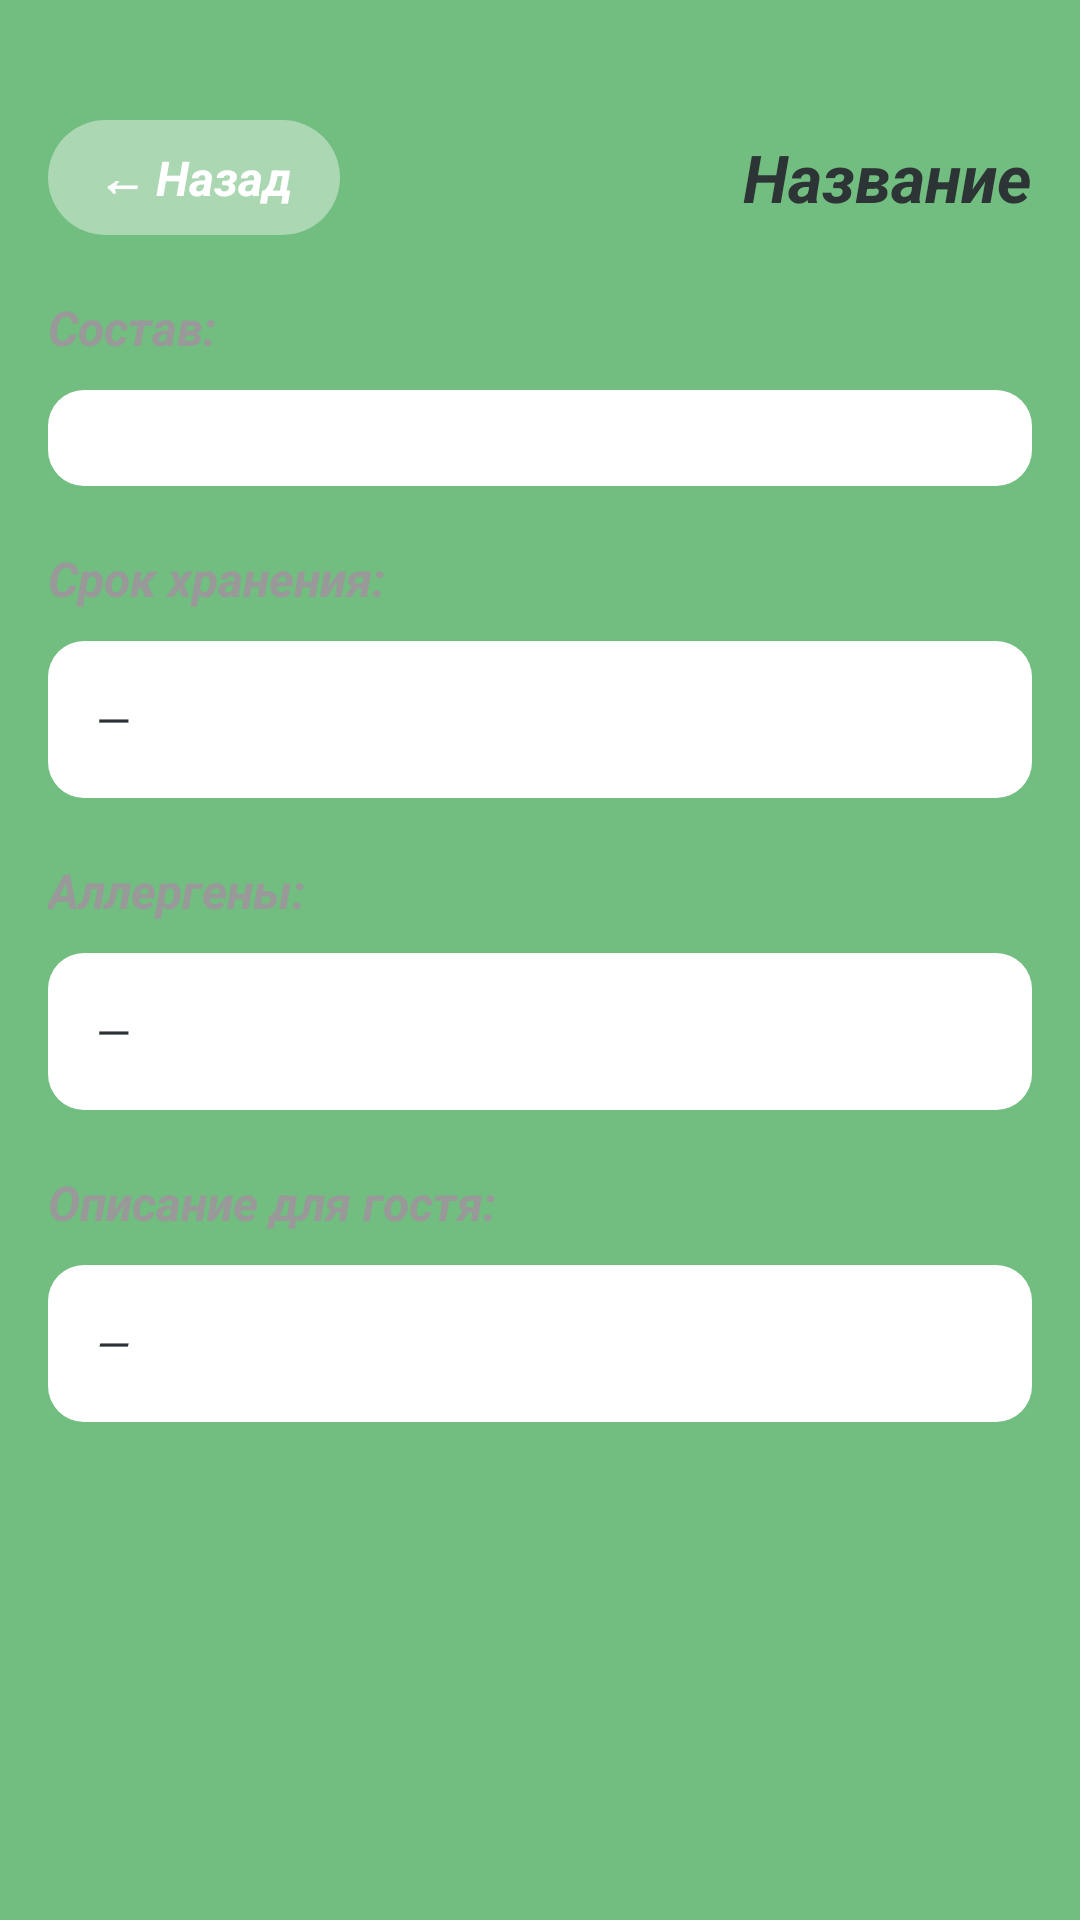

Produce the Android XML layout that renders to this screen, including the resource entries it uses.
<!-- AndroidManifest.xml: application theme Theme.Kumpan -->
<!-- res/layout/activity_dessert_detail.xml -->
<?xml version="1.0" encoding="utf-8"?>
<ScrollView xmlns:android="http://schemas.android.com/apk/res/android"
    android:layout_width="match_parent"
    android:layout_height="match_parent"
    android:background="@color/color_background"
    android:fillViewport="true">

    <LinearLayout
        android:layout_width="match_parent"
        android:layout_height="wrap_content"
        android:orientation="vertical"
        android:paddingTop="40dp"
        android:paddingStart="16dp"
        android:paddingEnd="16dp"
        android:paddingBottom="16dp">

        
        <LinearLayout
            android:layout_width="match_parent"
            android:layout_height="wrap_content"
            android:orientation="horizontal"
            android:gravity="center_vertical"
            android:layout_marginBottom="20dp">

            <TextView
                android:id="@+id/btnBack"
                android:layout_width="wrap_content"
                android:layout_height="wrap_content"
                android:text="← Назад"
                android:textSize="16sp"
                android:textStyle="bold|italic"
                android:textColor="@color/color_white"
                android:background="@drawable/back_button_bg"
                android:paddingStart="16dp"
                android:paddingEnd="16dp"
                android:paddingTop="8dp"
                android:paddingBottom="8dp"
                android:clickable="true"
                android:focusable="true" />

            <TextView
                android:id="@+id/tvDetailTitle"
                android:layout_width="0dp"
                android:layout_height="wrap_content"
                android:layout_weight="1"
                android:text="Название"
                android:textSize="22sp"
                android:textStyle="bold|italic"
                android:textColor="@color/color_text_dark"
                android:gravity="end" />

        </LinearLayout>

        
        <TextView
            android:layout_width="wrap_content"
            android:layout_height="wrap_content"
            android:text="Состав:"
            android:textSize="16sp"
            android:textStyle="bold|italic"
            android:textColor="@color/color_gray"
            android:layout_marginBottom="10dp" />

        <LinearLayout
            android:id="@+id/layoutIngredients"
            android:layout_width="match_parent"
            android:layout_height="wrap_content"
            android:orientation="vertical"
            android:background="@drawable/task_card"
            android:padding="16dp"
            android:layout_marginBottom="20dp" />

        
        <TextView
            android:layout_width="wrap_content"
            android:layout_height="wrap_content"
            android:text="Срок хранения:"
            android:textSize="16sp"
            android:textStyle="bold|italic"
            android:textColor="@color/color_gray"
            android:layout_marginBottom="10dp" />

        <LinearLayout
            android:layout_width="match_parent"
            android:layout_height="wrap_content"
            android:orientation="vertical"
            android:background="@drawable/task_card"
            android:padding="16dp"
            android:layout_marginBottom="20dp">

            <TextView
                android:id="@+id/tvStorage"
                android:layout_width="match_parent"
                android:layout_height="wrap_content"
                android:text="—"
                android:textSize="15sp"
                android:textColor="@color/color_text_dark" />

        </LinearLayout>

        
        <TextView
            android:layout_width="wrap_content"
            android:layout_height="wrap_content"
            android:text="Аллергены:"
            android:textSize="16sp"
            android:textStyle="bold|italic"
            android:textColor="@color/color_gray"
            android:layout_marginBottom="10dp" />

        <LinearLayout
            android:layout_width="match_parent"
            android:layout_height="wrap_content"
            android:orientation="vertical"
            android:background="@drawable/task_card"
            android:padding="16dp"
            android:layout_marginBottom="20dp">

            <TextView
                android:id="@+id/tvAllergens"
                android:layout_width="match_parent"
                android:layout_height="wrap_content"
                android:text="—"
                android:textSize="15sp"
                android:textColor="@color/color_text_dark" />

        </LinearLayout>

        
        <TextView
            android:layout_width="wrap_content"
            android:layout_height="wrap_content"
            android:text="Описание для гостя:"
            android:textSize="16sp"
            android:textStyle="bold|italic"
            android:textColor="@color/color_gray"
            android:layout_marginBottom="10dp" />

        <LinearLayout
            android:layout_width="match_parent"
            android:layout_height="wrap_content"
            android:orientation="vertical"
            android:background="@drawable/task_card"
            android:padding="16dp">

            <TextView
                android:id="@+id/tvGuestDescription"
                android:layout_width="match_parent"
                android:layout_height="wrap_content"
                android:text="—"
                android:textSize="15sp"
                android:textStyle="italic"
                android:textColor="@color/color_text_dark" />

        </LinearLayout>

    </LinearLayout>

</ScrollView>
<!-- resources referenced by this layout -->
<resources>
  <color name="color_background">#72BD80</color>
  <color name="color_gray">#999999</color>
  <color name="color_text_dark">#2D3436</color>
  <color name="color_white">#FFFFFF</color>
  <!-- drawable back_button_bg (drawable) -->
  <?xml version="1.0" encoding="utf-8"?>
  <shape xmlns:android="http://schemas.android.com/apk/res/android">
      <solid android:color="#66FFFFFF" />
      <corners android:radius="20dp" />
  </shape>
  <!-- drawable task_card (drawable) -->
  <?xml version="1.0" encoding="utf-8"?>
  <shape xmlns:android="http://schemas.android.com/apk/res/android">
      <solid android:color="@color/color_white" />
      <corners android:radius="12dp" />
  </shape>
  <style name="Theme.Kumpan" parent="Base.Theme.Kumpan" />
  <style name="Base.Theme.Kumpan" parent="Theme.Material3.DayNight.NoActionBar">
          <item name="android:statusBarColor">@color/color_dark_green</item>
          <item name="android:windowBackground">@color/color_background</item>
      </style>
  <color name="color_dark_green">#1F4025</color>
</resources>
